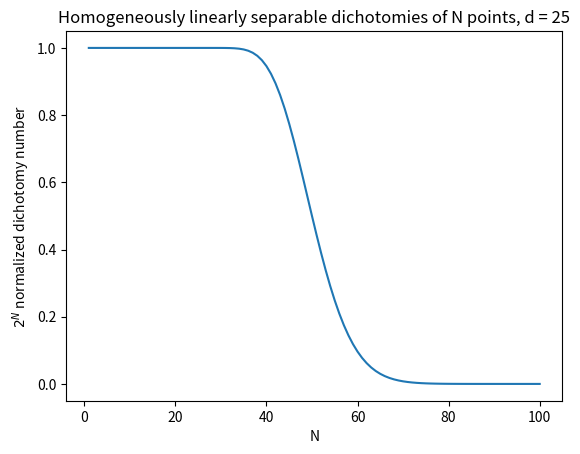

Generate this figure with matplotlib:
import numpy as np
import scipy.special

import matplotlib.pyplot as plt


class FunctionCounting(object):   

    """Plot the number of homogeneously linearly separable dichotomies of N points 
    in general position in Euclidean d-space for d = 25 as a function of N. 
    Put N on the horizontal axis, and let N range from 1 to 100. 
    Normalise the vertical axis by the total number of dichotomies 2^N. 
    Hint: take care with how Cover defines the binomial coefficient

    Calculate the number of homogeneously linearly separable dichotomies 
    for given number of points N in Euclidean d-space following the equation (5) in 
    Geometrical and Statistical Properties of Systems of Linear Inequalities 
    with Applications in Pattern Recognition, IEEE Trans. 
    Electron. Comput., T. Cover, 1965.

    Since the calculated ones are very off, 
    a method with the default bionomial coefficients is also included.
    """

    def __init__(self, N_start, N_end, d):
        """Get the Ns and ks"""
        self.N_start = N_start
        self.N_end = N_end
        self.N_range = range(self.N_start, self.N_end+1)
        self.Ns = np.arange(self.N_start, self.N_end+1)
        self.d = d
        self.ks = np.arange(d)

    def get_coeff(self, s, k):
        """Get the binomial coefficients comprising (N, d) defined for
        all real s and integer k in equation 6"""
        # print("k = {0}".format(k))
        if k > 0:
            num = np.prod(s - np.arange(k))
            # print(s - np.arange(k), num, num/np.math.factorial(k))
            return num/np.math.factorial(k)
        elif k == 0:
            # print(s*(s+1), s*(s+1)/np.math.factorial(k))
            return s*(s+1)/np.math.factorial(k)
        else:
            print("The current version is not considering k < 0")

    def get_C(self, N):
        """Calculate the homogeneously linearly separable dichotomies 
        of N points in general position in Euclidean d-space
        in equation 5 with 2^N normalization"""
        return 2*np.sum(np.array([self.get_coeff(N-1, k) for k in self.ks]))/(2**N)

    def get_Cs(self):
        """Get the array of the homogeneously linearly separable dichotomies 
        of N points in general position in Euclidean d-space
        in equation 5"""
        return np.array([self.get_C(N) for N in self.Ns])

    def default_Cs(self):
        """Calculate the binomial coeffs with scipy bino"""
        return np.array([2*np.sum(np.array([scipy.special.binom(N-1, k) for k in np.arange(self.d)]))/2**N for N in self.N_range])
    
    def plot(self, ifdefault=True):
        """Plot the number of homogeneously linearly separable dichotomies of N points
        in general position in Euclidean d-space for as a function of N"""
        if ifdefault:
            Cs = self.default_Cs()
        else:
            Cs = self.get_Cs()
        plt.plot(self.Ns, Cs)
        plt.title("Homogeneously linearly separable dichotomies of N points, d = {0}".format(self.d))
        plt.xlabel("N")
        plt.ylabel("$2^N$ normalized dichotomy number")


FunctionCounting(1, 100, 25).plot(ifdefault=True)
# FunctionCounting(1, 100, 25).plot(ifdefault=False)